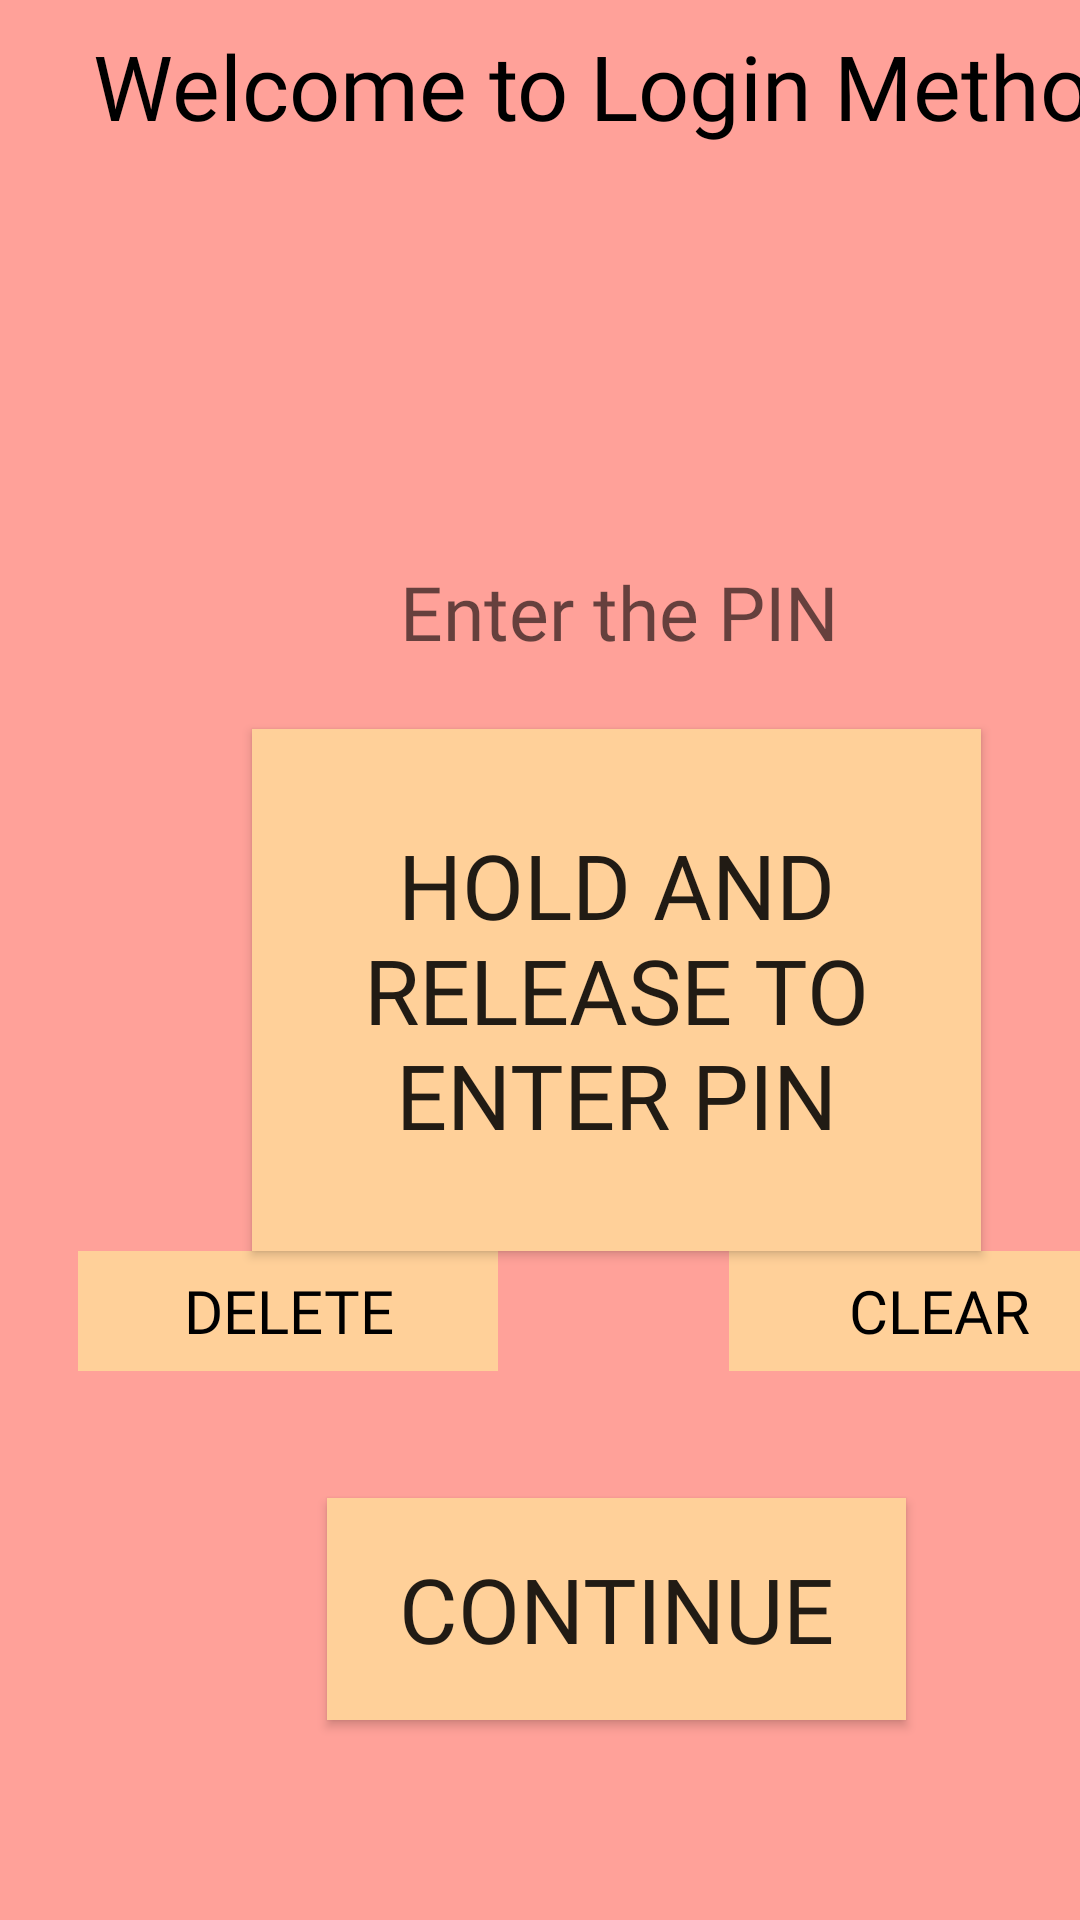

Write the Android layout XML for this screen, with the resource values it uses.
<!-- AndroidManifest.xml: application theme AppTheme -->
<!-- res/layout/video.xml -->
<?xml version="1.0" encoding="utf-8"?>
<androidx.constraintlayout.widget.ConstraintLayout xmlns:android="http://schemas.android.com/apk/res/android"
    xmlns:app="http://schemas.android.com/apk/res-auto"
    xmlns:tools="http://schemas.android.com/tools"
    android:layout_width="match_parent"
    android:layout_height="match_parent"
    android:background="#ffa199"
    tools:context=".Video">


    <Button
        android:id="@+id/tvb"
        android:layout_width="243dp"
        android:layout_height="174dp"
        android:layout_marginBottom="20dp"
        android:layout_marginEnd="20dp"
        android:layout_marginStart="20dp"

        android:background="#ffd099"
        android:fontFamily="@font/oswald"
        android:gravity="center_horizontal|center_vertical"
        android:text="Hold and release to enter PIN"
        android:textSize="30sp"
        app:layout_constraintBottom_toTopOf="@+id/guideline11"
        app:layout_constraintEnd_toStartOf="@+id/guideline8"
        app:layout_constraintHorizontal_bias="0.489"
        app:layout_constraintStart_toStartOf="@+id/guideline4"
        app:layout_constraintTop_toBottomOf="@+id/input"
        app:layout_constraintVertical_bias="1.0" />

    <Button
        android:id="@+id/change_button"
        android:layout_width="134dp"
        android:layout_height="50dp"
        android:background="#ffd099"
        android:fontFamily="@font/oswald"
        android:text="Change"
        android:textAlignment="center"

        android:textSize="30dp"
        android:visibility="invisible"
        app:layout_constraintBottom_toBottomOf="@+id/interval"
        app:layout_constraintEnd_toStartOf="@+id/guideline8"
        app:layout_constraintHorizontal_bias="0.0"
        app:layout_constraintStart_toEndOf="@+id/interval"
        app:layout_constraintTop_toTopOf="@+id/guideline5"
        app:layout_constraintVertical_bias="1.0" />

    <Button
        android:id="@+id/continue_button"
        android:layout_width="193dp"
        android:layout_height="74dp"
        android:layout_marginBottom="10dp"
        android:layout_marginEnd="10dp"
        android:layout_marginStart="10dp"
        android:layout_marginTop="10dp"

        android:background="#ffd099"
        android:fontFamily="@font/oswald"
        android:text="Continue"
        android:textSize="30dp"
        app:layout_constraintBottom_toTopOf="@+id/guideline16"
        app:layout_constraintEnd_toStartOf="@+id/guideline8"
        app:layout_constraintHorizontal_bias="0.493"
        app:layout_constraintStart_toStartOf="@+id/guideline4"
        app:layout_constraintTop_toTopOf="@+id/guideline12"
        app:layout_constraintVertical_bias="0.3" />


    <TextView
        android:id="@+id/testpw"
        android:layout_width="0dp"
        android:layout_height="wrap_content"
        android:gravity="center"
        android:textSize="20sp"
        android:visibility="gone"
        app:layout_constraintBottom_toTopOf="@+id/input"
        app:layout_constraintEnd_toStartOf="@+id/guideline8"
        app:layout_constraintHorizontal_bias="0.0"
        app:layout_constraintStart_toStartOf="@+id/guideline4"
        app:layout_constraintTop_toBottomOf="@+id/interval"
        app:layout_constraintVertical_bias="0.16" />

    <TextView
        android:id="@+id/duration"
        android:layout_width="245dp"
        android:layout_height="37dp"
        android:layout_marginTop="8dp"
        android:fontFamily="@font/oswald"
        android:gravity="center"
        android:textSize="15sp"
        app:layout_constraintEnd_toStartOf="@+id/guideline8"
        app:layout_constraintHorizontal_bias="0.0"
        app:layout_constraintStart_toStartOf="@+id/guideline4"
        app:layout_constraintTop_toTopOf="@+id/guideline5" />

    <TextView
        android:id="@+id/interval"
        android:layout_width="245dp"
        android:layout_height="37dp"
        android:fontFamily="@font/oswald"
        android:gravity="center"
        android:textSize="15sp"
        app:layout_constraintEnd_toStartOf="@+id/guideline8"
        app:layout_constraintHorizontal_bias="0.0"
        app:layout_constraintStart_toStartOf="@+id/guideline4"
        app:layout_constraintTop_toBottomOf="@+id/duration" />

    <TextView
        android:id="@+id/del"
        android:layout_width="140dp"
        android:layout_height="40dp"
        android:layout_marginStart="8dp"
        android:background="#ffd099"
        android:fontFamily="@font/oswald"
        android:gravity="center_horizontal|center_vertical"
        android:text="DELETE"
        android:textColor="#000000"
        android:textSize="20dp"
        app:layout_constraintBottom_toTopOf="@+id/guideline12"
        app:layout_constraintStart_toStartOf="@+id/guideline4"
        app:layout_constraintTop_toTopOf="@+id/guideline11"
        app:layout_constraintVertical_bias="0.0" />

    <TextView
        android:id="@+id/clr"
        android:layout_width="140dp"
        android:layout_height="40dp"
        android:layout_marginEnd="12dp"
        android:background="#ffd099"
        android:fontFamily="@font/oswald"
        android:gravity="center_horizontal|center_vertical"
        android:text="CLEAR"
        android:textColor="#000000"
        android:textSize="20dp"
        app:layout_constraintBottom_toTopOf="@+id/guideline12"
        app:layout_constraintEnd_toStartOf="@+id/guideline8"
        app:layout_constraintTop_toTopOf="@+id/guideline11"
        app:layout_constraintVertical_bias="0.0" />

    <TextView
        android:id="@+id/input"
        android:layout_width="0dp"
        android:layout_height="wrap_content"
        android:layout_marginTop="56dp"
        android:fontFamily="@font/oswald"
        android:gravity="center"
        android:hint="Enter the PIN"
        android:inputType="numberPassword"
        android:textSize="25sp"
        app:layout_constraintEnd_toStartOf="@+id/guideline8"
        app:layout_constraintHorizontal_bias="0.0"
        app:layout_constraintStart_toStartOf="@+id/guideline4"
        app:layout_constraintTop_toBottomOf="@+id/interval" />

    <TextView
        android:id="@+id/tvtrial"
        android:layout_width="99dp"
        android:layout_height="39dp"
        android:layout_marginBottom="20dp"
        android:layout_marginEnd="32dp"
        android:layout_marginTop="20dp"
        android:gravity="left"
        android:text=""
        android:textSize="10sp"
        app:layout_constraintBottom_toTopOf="@+id/guideline16"
        app:layout_constraintEnd_toStartOf="@+id/guideline8"
        app:layout_constraintTop_toBottomOf="@+id/continue_button"
        app:layout_constraintVertical_bias="0.0" />

    <TextView
        android:id="@+id/DiaryStudy"
        android:layout_width="376dp"
        android:layout_height="53dp"
        android:layout_marginEnd="4dp"
        android:layout_marginStart="4dp"
        android:fontFamily="@font/oswald"
        android:gravity="center"
        android:text="Welcome to Login Method"
        android:textColor="#000000"
        android:textSize="30sp"
        app:layout_constraintBottom_toTopOf="@+id/duration"
        app:layout_constraintEnd_toStartOf="@+id/guideline8"
        app:layout_constraintHorizontal_bias="0.622"
        app:layout_constraintStart_toStartOf="@+id/guideline4"
        app:layout_constraintTop_toTopOf="parent" />

    <TextView
        android:id="@+id/tvcondition"
        android:layout_width="99dp"
        android:layout_height="39dp"
        android:layout_marginBottom="20dp"

        android:layout_marginTop="20dp"
        android:gravity="right"
        android:text=""
        android:textSize="10sp"
        app:layout_constraintBottom_toTopOf="@+id/guideline16"
        app:layout_constraintEnd_toStartOf="@+id/tvtrial"
        app:layout_constraintHorizontal_bias="0.142"
        app:layout_constraintStart_toStartOf="@+id/guideline4"
        app:layout_constraintTop_toBottomOf="@+id/continue_button"
        app:layout_constraintVertical_bias="0.0" />

    <androidx.constraintlayout.widget.Guideline
        android:id="@+id/guideline4"
        android:layout_width="wrap_content"
        android:layout_height="wrap_content"
        android:orientation="vertical"
        app:layout_constraintGuide_begin="18dp" />

    <androidx.constraintlayout.widget.Guideline
        android:id="@+id/guideline5"
        android:layout_width="wrap_content"
        android:layout_height="wrap_content"
        android:orientation="horizontal"
        app:layout_constraintGuide_begin="49dp" />

    <androidx.constraintlayout.widget.Guideline
        android:id="@+id/guideline8"
        android:layout_width="wrap_content"
        android:layout_height="wrap_content"
        android:orientation="vertical"
        app:layout_constraintGuide_begin="395dp" />

    <androidx.constraintlayout.widget.Guideline
        android:id="@+id/guideline11"
        android:layout_width="wrap_content"
        android:layout_height="wrap_content"
        android:orientation="horizontal"
        app:layout_constraintGuide_begin="437dp" />

    <androidx.constraintlayout.widget.Guideline
        android:id="@+id/guideline12"
        android:layout_width="wrap_content"
        android:layout_height="wrap_content"
        android:orientation="horizontal"
        app:layout_constraintGuide_begin="437dp" />

    <androidx.constraintlayout.widget.Guideline
        android:id="@+id/guideline16"
        android:layout_width="wrap_content"
        android:layout_height="wrap_content"
        android:orientation="horizontal"
        app:layout_constraintGuide_begin="705dp" />


</androidx.constraintlayout.widget.ConstraintLayout>
<!-- resources referenced by this layout -->
<resources>
  <style name="AppTheme" parent="Theme.AppCompat.Light.NoActionBar">
          
      </style>
</resources>
